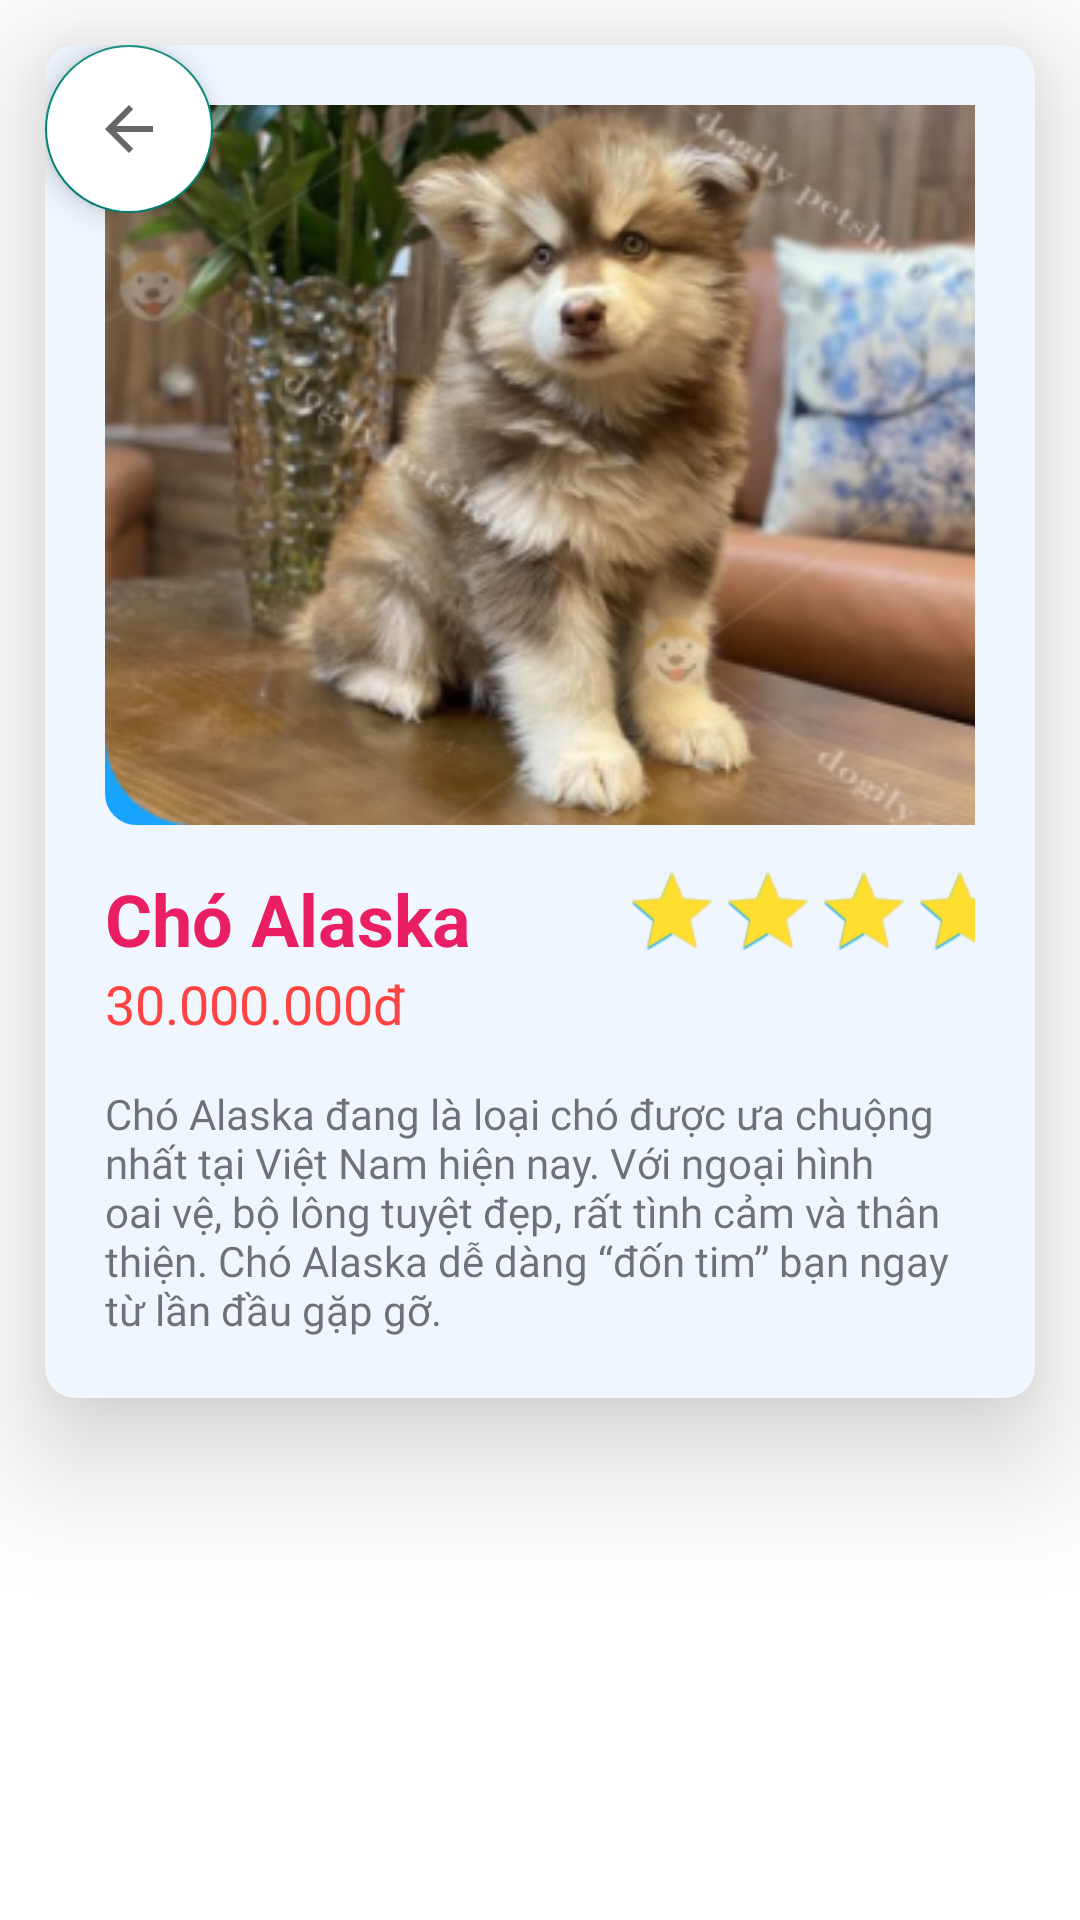

The Android layout XML behind this screen, and the referenced resources:
<!-- AndroidManifest.xml: activity theme Theme.PalacePetz -->
<!-- res/layout/activity_pet_detail.xml -->
<?xml version="1.0" encoding="utf-8"?>
<ScrollView xmlns:android="http://schemas.android.com/apk/res/android"
    xmlns:app="http://schemas.android.com/apk/res-auto"
    xmlns:tools="http://schemas.android.com/tools"
    android:layout_width="match_parent"
    android:background="@color/white"
    android:layout_height="match_parent"

    tools:context=".Activitys.PetDetailActivity">

    <androidx.cardview.widget.CardView
        android:layout_width="match_parent"
        android:layout_height="match_parent"
        app:cardCornerRadius="10dp"
        android:backgroundTint="#f0f6fe"
        android:background="@drawable/custom_button"
        app:cardElevation="25dp"
        android:layout_margin="15dp">

        <LinearLayout
            android:layout_width="match_parent"
            android:layout_height="match_parent"
            android:layout_margin="20dp"
            android:orientation="vertical">
            <ImageView
                android:background="@drawable/custom_button"
                android:scaleType="fitXY"
                android:backgroundTint="@color/gradient_end_color"
                android:id="@+id/img_hinh_detail"
                android:layout_width="331dp"
                android:layout_height="240dp"
                android:src="@drawable/alaska_detail"/>
            <LinearLayout
                android:layout_width="match_parent"
                android:layout_height="wrap_content"
                android:orientation="horizontal">
                <LinearLayout
                    android:layout_width="wrap_content"
                    android:layout_height="wrap_content"
                    android:orientation="vertical">
                    <TextView
                        android:id="@+id/tv_name_detail"
                        android:layout_width="wrap_content"
                        android:layout_height="wrap_content"
                        android:text="Chó Alaska"
                        android:textSize="24dp"
                        android:textColor="#E91E63"
                        android:textStyle="bold"
                        android:layout_marginTop="15dp"/>
                    <TextView
                        android:id="@+id/tv_gia_detail"
                        android:layout_width="wrap_content"
                        android:layout_height="wrap_content"
                        android:text="30.000.000đ"
                        android:textSize="18dp"
                        android:textColor="#FF4343"/>
                </LinearLayout>
                <RatingBar
                    android:id="@+id/ratingBar2"
                    style="?android:attr/ratingBarStyleSmall"
                    android:layout_width="wrap_content"
                    android:layout_height="wrap_content"
                    android:layout_marginTop="21dp"
                    android:layout_marginLeft="90dp"
                    android:progressTint="#ffde30"

                    android:numStars="5"
                    android:rating="4"
                    android:scaleX="2"
                    android:scaleY="2" />

            </LinearLayout>

            <TextView
                android:fontFamily="@font/segoe_ui_bold_italic"
                android:id="@+id/tv_chitiet_detail"
                android:layout_width="match_parent"
                android:layout_height="wrap_content"
                android:layout_marginTop="15dp"
                android:text="Chó Alaska đang là loại chó được ưa chuộng nhất tại Việt Nam hiện nay. Với ngoại hình oai vệ, bộ lông tuyệt đẹp, rất tình cảm và thân thiện. Chó Alaska dễ dàng “đốn tim” bạn ngay từ lần đầu gặp gỡ."
                android:textSize="14dp" />

        </LinearLayout>

        <com.google.android.material.floatingactionbutton.FloatingActionButton
            android:id="@+id/backbutoon"
            android:layout_width="wrap_content"
            android:layout_height="wrap_content"
            android:backgroundTint="#ffffff"
            android:layout_marginEnd="10dp"
            android:layout_marginBottom="10dp"
            android:clickable="true"
            app:srcCompat="?attr/homeAsUpIndicator" />
    </androidx.cardview.widget.CardView>



</ScrollView>
<!-- resources referenced by this layout -->
<resources>
  <color name="gradient_end_color">#18a3fe</color>
  <color name="white">#FFFFFFFF</color>
  <!-- drawable alaska_detail: png bitmap (drawable, 151050 bytes) -->
  <!-- drawable custom_button (drawable) -->
  <?xml version="1.0" encoding="utf-8"?>
  <shape xmlns:android="http://schemas.android.com/apk/res/android"
      android:shape="rectangle">
      <stroke android:color="@color/gradient_end_color"
          android:width="1dp" />
      <corners android:radius="10dp"/>
  
  
  </shape>
  <style name="Theme.PalacePetz" parent="Theme.AppCompat.Light.NoActionBar">
          
          <item name="colorPrimary">@color/tab_indicator_gray</item>
          <item name="colorPrimaryVariant">@color/tab_indicator_gray</item>
          <item name="colorOnPrimary">@color/black</item>
          
          <item name="colorSecondary">@color/device_presentation_description_color</item>
          <item name="colorSecondaryVariant">@color/device_presentation_description_color</item>
          <item name="colorOnSecondary">@color/black</item>
          
          <item name="android:statusBarColor" tools:targetApi="l">@color/background_bottom</item>
          <item name="android:navigationBarColor" tools:targetApi="l">@color/background_top</item>
  
          <item name="colorControlActivated">#06AAFF</item>
          
      </style>
  <color name="tab_indicator_gray">#A8C0C0C0</color>
  <color name="black">#FF000000</color>
  <color name="device_presentation_description_color">#807F7F</color>
  <color name="background_bottom">#88D6FF</color>
  <color name="background_top">#CFEDFD</color>
</resources>
